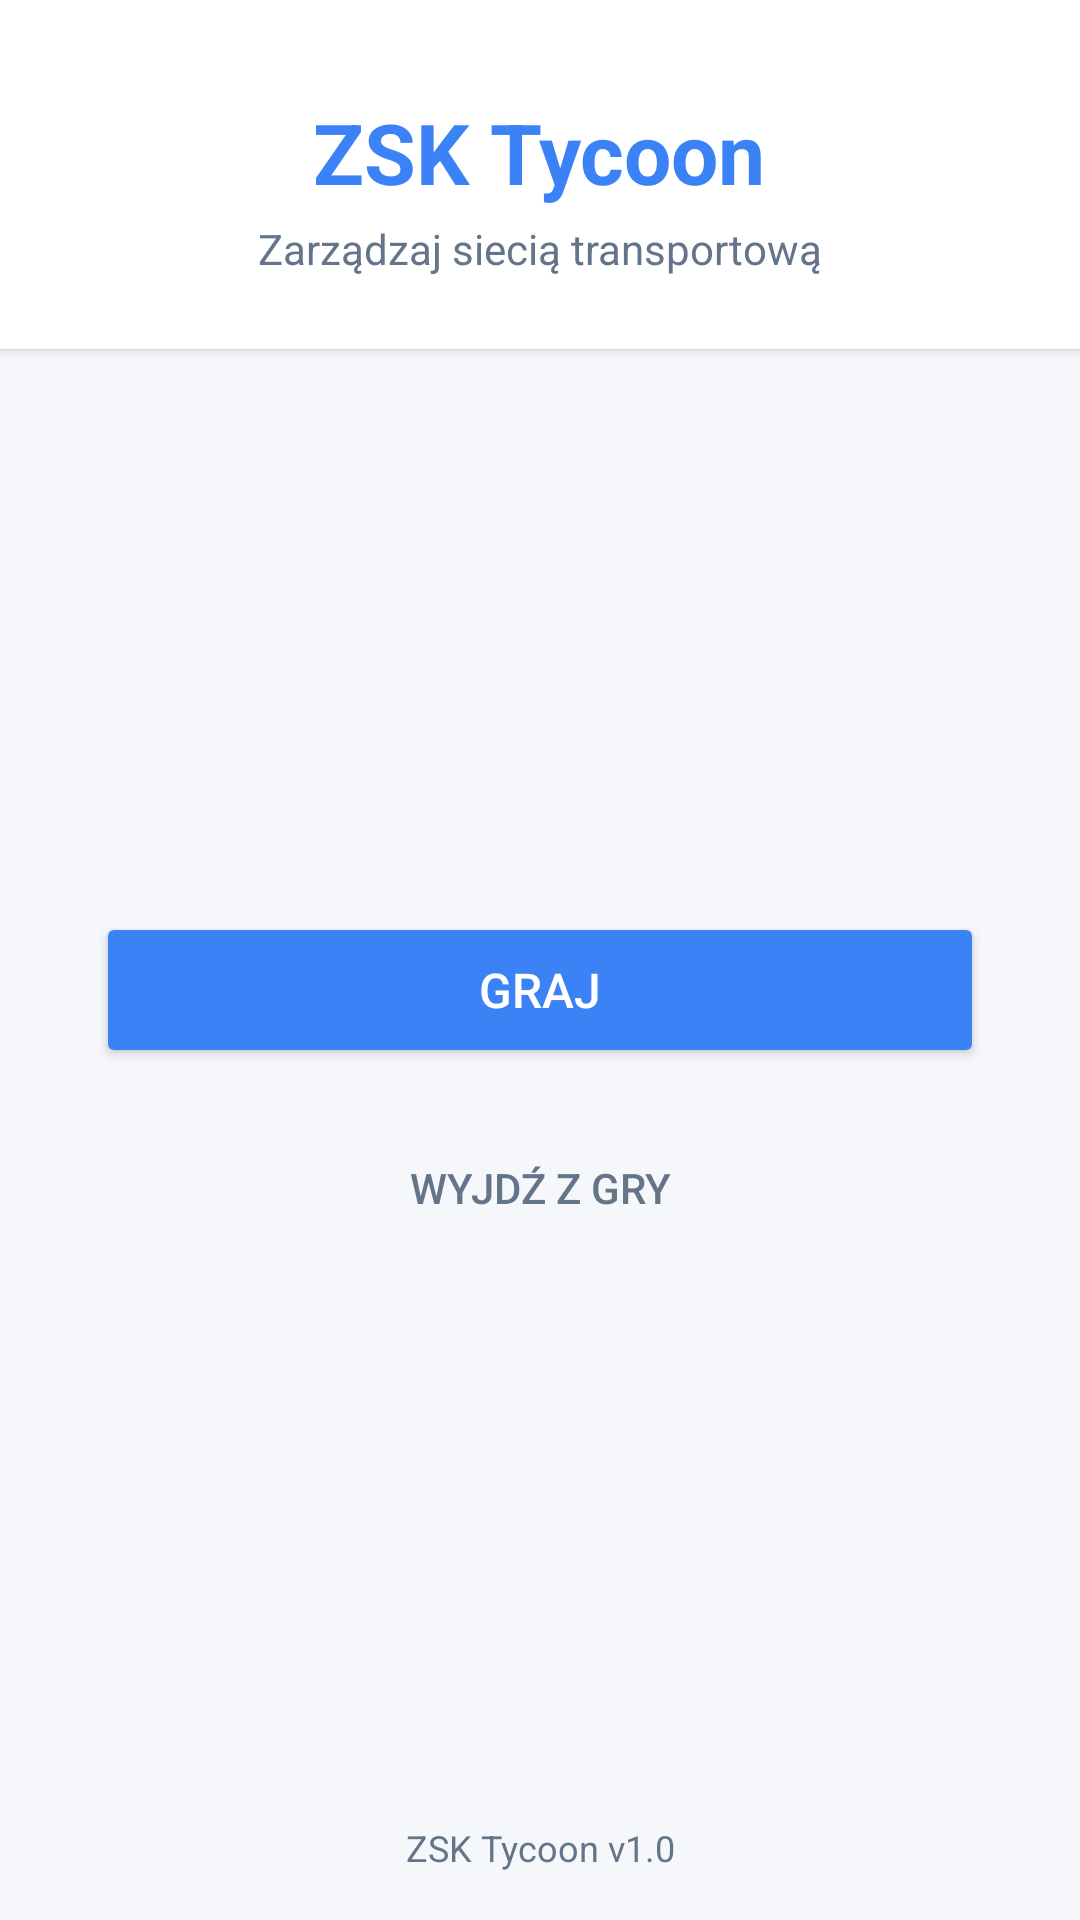

Here is an Android app screen rendered from its layout file. Give the layout XML and the strings, colors and styles it references.
<!-- AndroidManifest.xml: application theme Theme.ZSKTycoon -->
<!-- res/layout/activity_menu.xml -->
<?xml version="1.0" encoding="utf-8"?>
<LinearLayout xmlns:android="http://schemas.android.com/apk/res/android"
    android:layout_width="match_parent"
    android:layout_height="match_parent"
    android:orientation="vertical"
    android:background="@color/background_main">

    <LinearLayout
        style="@style/MenuHeader"
        android:orientation="vertical"
        android:gravity="center">

        <TextView
            style="@style/MenuAppName"
            android:text="@string/app_name" />

        <TextView
            style="@style/MenuSubtitle"
            android:text="@string/app_subtitle" />
    </LinearLayout>

    <LinearLayout
        android:layout_width="match_parent"
        android:layout_height="0dp"
        android:layout_weight="1"
        android:orientation="vertical"
        android:gravity="center"
        android:paddingHorizontal="32dp"
        android:paddingVertical="24dp">

        <Button
            android:id="@+id/btn_play"
            style="@style/MenuPrimaryButton"
            android:text="@string/menu_btn_play" />

        <Button
            android:id="@+id/btn_exit"
            style="@style/MenuGhostButton"
            android:text="@string/menu_btn_exit" />
    </LinearLayout>

    <TextView
        style="@style/FooterVersion"
        android:text="@string/app_version" />
</LinearLayout>
<!-- resources referenced by this layout -->
<resources>
  <color name="background_main">#F5F7FA</color>
  <string name="app_name">ZSK Tycoon</string>
  <string name="app_subtitle">Zarządzaj siecią transportową</string>
  <string name="app_version">ZSK Tycoon v1.0</string>
  <string name="menu_btn_exit">Wyjdź z gry</string>
  <string name="menu_btn_play">GRAJ</string>
  <style name="FooterVersion">
          <item name="android:layout_width">match_parent</item>
          <item name="android:layout_height">wrap_content</item>
          <item name="android:gravity">center</item>
          <item name="android:paddingBottom">16dp</item>
          <item name="android:textSize">12sp</item>
          <item name="android:textColor">@color/secondary_text</item>
      </style>
  <style name="MenuAppName">
          <item name="android:layout_width">wrap_content</item>
          <item name="android:layout_height">wrap_content</item>
          <item name="android:textSize">28sp</item>
          <item name="android:textStyle">bold</item>
          <item name="android:textColor">@color/accent</item>
      </style>
  <style name="MenuGhostButton">
          <item name="android:layout_width">match_parent</item>
          <item name="android:layout_height">48dp</item>
          <item name="android:background">?attr/selectableItemBackground</item>
          <item name="android:textColor">@color/secondary_text</item>
          <item name="android:textSize">14sp</item>
      </style>
  <style name="MenuHeader">
          <item name="android:layout_width">match_parent</item>
          <item name="android:layout_height">wrap_content</item>
          <item name="android:paddingTop">32dp</item>
          <item name="android:paddingBottom">24dp</item>
          <item name="android:background">@color/card_background</item>
          <item name="android:elevation">2dp</item>
      </style>
  <style name="MenuPrimaryButton">
          <item name="android:layout_width">match_parent</item>
          <item name="android:layout_height">52dp</item>
          <item name="android:layout_marginBottom">16dp</item>
          <item name="android:backgroundTint">@color/accent</item>
          <item name="android:textColor">#FFFFFF</item>
          <item name="android:textSize">16sp</item>
          <item name="android:radius">26dp</item>
      </style>
  <style name="MenuSubtitle">
          <item name="android:layout_width">wrap_content</item>
          <item name="android:layout_height">wrap_content</item>
          <item name="android:textSize">14sp</item>
          <item name="android:textColor">@color/secondary_text</item>
          <item name="android:layout_marginTop">4dp</item>
      </style>
  <style name="Theme.ZSKTycoon" parent="Theme.MaterialComponents.DayNight.NoActionBar">
          <item name="colorPrimary">@color/accent</item>
          <item name="colorPrimaryVariant">@color/accent_dark</item>
          <item name="colorOnPrimary">#FFFFFF</item>
          <item name="colorSecondary">@color/success</item>
          <item name="colorSecondaryVariant">@color/success</item>
          <item name="colorOnSecondary">#FFFFFF</item>
          <item name="android:statusBarColor">@color/background_main</item>
          <item name="android:windowBackground">@color/background_main</item>
      </style>
  <color name="secondary_text">#64748B</color>
  <color name="accent">#3B82F6</color>
  <color name="card_background">#FFFFFF</color>
  <color name="accent_dark">#2563EB</color>
  <color name="success">#10B981</color>
</resources>
